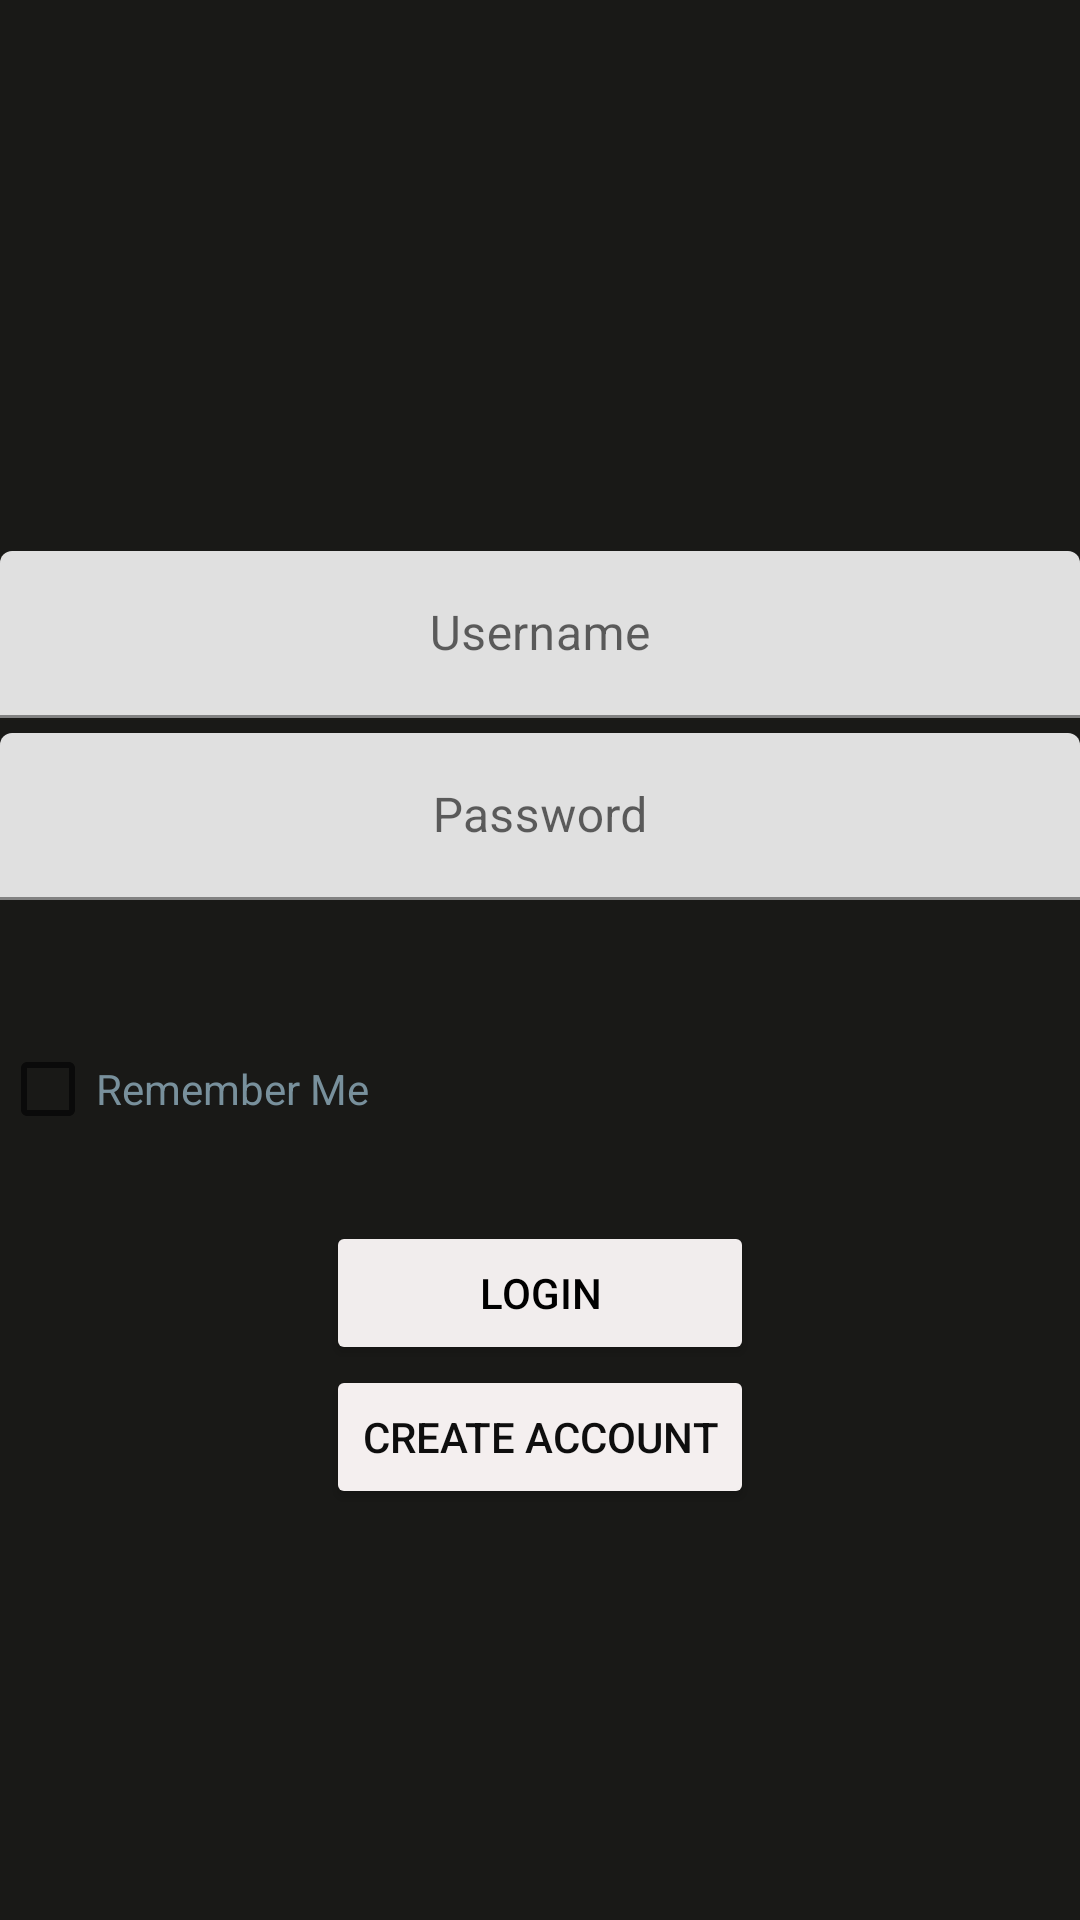

The Android layout XML behind this screen, and the referenced resources:
<!-- AndroidManifest.xml: application theme Theme.SuperCloudMusicPlayerPP -->
<!-- res/layout/login.xml -->
<?xml version="1.0" encoding="utf-8"?>
<RelativeLayout xmlns:android="http://schemas.android.com/apk/res/android"
    xmlns:app="http://schemas.android.com/apk/res-auto"
    android:layout_width="match_parent"
    android:layout_height="match_parent"
    android:background="#191917">

    <Button
        android:id="@+id/create_account"
        android:layout_width="wrap_content"
        android:layout_height="wrap_content"
        android:layout_below="@id/Login"
        android:layout_centerHorizontal="true"
        android:onClick="onCreateAccountButton"
        android:text="@string/create_account"
        android:textColor="#0E0E0E"
        app:backgroundTint="#F4EFEF" />

    <Button
        android:id="@+id/Login"
        android:layout_width="wrap_content"
        android:layout_height="wrap_content"
        android:layout_below="@id/rememberCheckBox"
        android:layout_alignStart="@id/create_account"
        android:layout_alignEnd="@id/create_account"
        android:layout_alignParentEnd="false"
        android:layout_centerHorizontal="true"
        android:layout_marginTop="20dp"
        android:onClick="onLoginButton"
        android:text="@string/Login"
        android:textColor="#000000"
        app:backgroundTint="#F1EDED" />

    <com.google.android.material.textfield.TextInputLayout
        android:id="@+id/username"
        android:layout_width="match_parent"
        android:layout_height="wrap_content"
        android:layout_above="@id/password"
        android:textAlignment="center">

        <com.google.android.material.textfield.TextInputEditText
            android:id="@+id/userLogin"
            android:layout_width="match_parent"
            android:layout_height="wrap_content"
            android:gravity="center"
            android:hint="@string/enter_username"
            android:password="false"
            android:textAlignment="center" />
    </com.google.android.material.textfield.TextInputLayout>

    <com.google.android.material.textfield.TextInputLayout
        android:id="@+id/password"
        android:layout_width="match_parent"
        android:layout_height="wrap_content"
        android:layout_above="@id/center_frame"
        android:gravity="center">

        <com.google.android.material.textfield.TextInputEditText
            android:id="@+id/passLogin"
            android:layout_width="match_parent"
            android:layout_height="wrap_content"
            android:layout_marginTop="5dp"
            android:layout_marginBottom="20dp"
            android:gravity="center"
            android:hint="@string/enter_password"
            android:password="true" />
    </com.google.android.material.textfield.TextInputLayout>

    <TextView
        android:id="@+id/clientResponse"
        android:layout_width="match_parent"
        android:layout_height="wrap_content"
        android:layout_below="@id/password"
        android:gravity="center"
        android:paddingStart="5dp"
        android:paddingEnd="5dp"
        android:textColor="#F44336" />

    <FrameLayout
        android:id="@+id/center_frame"
        android:layout_width="match_parent"
        android:layout_height="wrap_content"
        android:layout_centerInParent="true">

    </FrameLayout>

    <CheckBox
        android:id="@+id/rememberCheckBox"
        android:layout_width="wrap_content"
        android:layout_height="wrap_content"
        android:layout_below="@id/clientResponse"
        android:text="@string/remember_me"
        android:textColor="#78909C" />
</RelativeLayout>
<!-- resources referenced by this layout -->
<resources>
  <string name="Login">Login</string>
  <string name="create_account">Create Account</string>
  <string name="enter_password">Password</string>
  <string name="enter_username">Username</string>
  <string name="remember_me">Remember Me</string>
  <style name="Theme.SuperCloudMusicPlayerPP" parent="Theme.MaterialComponents.DayNight.DarkActionBar">
          
          <item name="colorPrimary">@color/purple_500</item>
          <item name="colorPrimaryVariant">@color/purple_700</item>
          <item name="colorOnPrimary">@color/white</item>
          
          <item name="colorSecondary">@color/teal_200</item>
          <item name="colorSecondaryVariant">@color/teal_700</item>
          <item name="colorOnSecondary">@color/black</item>
          
          <item name="android:statusBarColor" tools:targetApi="l">?attr/colorPrimaryVariant</item>
          
      </style>
  <!-- not gathered from this repository: default colours our renderer supplied (Android Studio template values) -->
  <color name="purple_500">#FF6200EE</color>
  <color name="purple_700">#FF3700B3</color>
  <color name="teal_200">#FF03DAC5</color>
  <color name="teal_700">#FF018786</color>
  <color name="black">#FF000000</color>
  <color name="white">#FFFFFFFF</color>
</resources>
